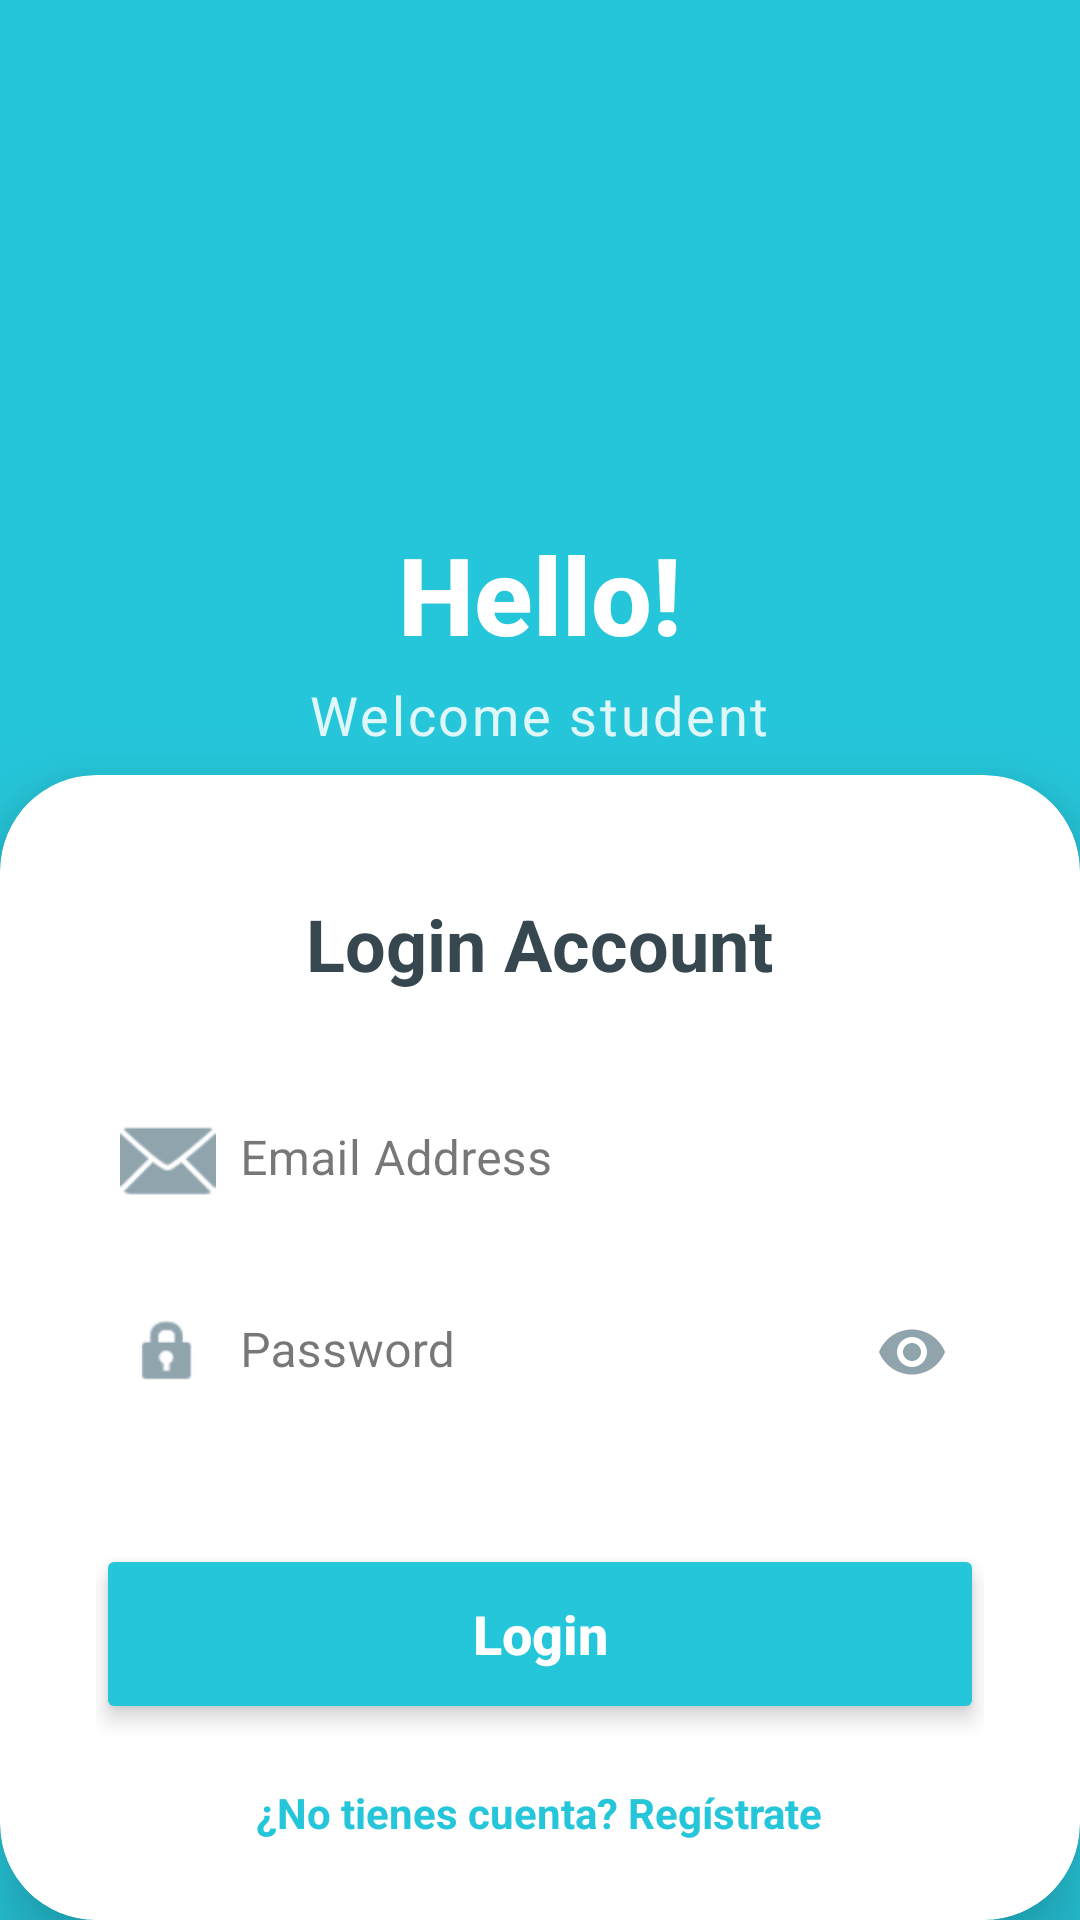

Android layout source for this screen:
<!-- AndroidManifest.xml: application theme Theme.Proyectomovilesgrupo3 -->
<!-- res/layout/activity_login.xml -->
<?xml version="1.0" encoding="utf-8"?>
<androidx.constraintlayout.widget.ConstraintLayout
    xmlns:android="http://schemas.android.com/apk/res/android"
    xmlns:app="http://schemas.android.com/apk/res-auto"
    xmlns:tools="http://schemas.android.com/tools"
    android:layout_width="match_parent"
    android:layout_height="match_parent"
    android:background="#26C6DA"> <LinearLayout
    android:id="@+id/headerLayout"
    android:layout_width="0dp"
    android:layout_height="0dp"
    android:orientation="vertical"
    android:gravity="center"
    android:padding="24dp"
    android:background="@android:color/transparent"
    app:layout_constraintTop_toTopOf="parent"
    app:layout_constraintStart_toStartOf="parent"
    app:layout_constraintEnd_toEndOf="parent"
    app:layout_constraintHeight_percent="0.45">

    <FrameLayout
        android:layout_width="wrap_content"
        android:layout_height="wrap_content"
        android:padding="20dp">

        <ImageView
            android:id="@+id/imgCap"
            android:layout_width="80dp"
            android:layout_height="80dp"
            android:src="@drawable/graduation"
            android:contentDescription="@string/app_name"
            app:tint="#FFFFFF" />
    </FrameLayout>

    <TextView
        android:id="@+id/txtHello"
        android:layout_width="wrap_content"
        android:layout_height="wrap_content"
        android:text="Hello!"
        android:textSize="36sp"
        android:textStyle="bold"
        android:textColor="@android:color/white"
        android:fontFamily="sans-serif-medium"
        android:layout_marginTop="16dp" />

    <TextView
        android:id="@+id/txtWelcome"
        android:layout_width="wrap_content"
        android:layout_height="wrap_content"
        android:text="Welcome student"
        android:textSize="18sp"
        android:textColor="#E0F7FA"
        android:layout_marginTop="4dp"
        android:letterSpacing="0.05"/>
</LinearLayout>

    <androidx.cardview.widget.CardView
        android:layout_width="match_parent"
        android:layout_height="0dp"
        app:cardBackgroundColor="#FFFFFF"
        app:cardCornerRadius="32dp"
        app:cardElevation="16dp"
        android:layout_marginTop="-30dp"
        app:layout_constraintTop_toBottomOf="@id/headerLayout"
        app:layout_constraintBottom_toBottomOf="parent"
        app:layout_constraintStart_toStartOf="parent"
        app:layout_constraintEnd_toEndOf="parent">

        <LinearLayout
            android:id="@+id/loginPanel"
            android:layout_width="match_parent"
            android:layout_height="match_parent"
            android:orientation="vertical"
            android:paddingHorizontal="32dp"
            android:paddingTop="40dp"
            android:paddingBottom="24dp">

            <TextView
                android:id="@+id/txtLoginTitle"
                android:layout_width="wrap_content"
                android:layout_height="wrap_content"
                android:text="Login Account"
                android:textColor="#37474F"
                android:textStyle="bold"
                android:textSize="24sp"
                android:layout_gravity="center_horizontal"
                android:layout_marginBottom="32dp" />

            <com.google.android.material.textfield.TextInputLayout
                android:id="@+id/tilEmail"
                style="@style/Widget.MaterialComponents.TextInputLayout.FilledBox"
                android:layout_width="match_parent"
                android:layout_height="wrap_content"
                android:hint="Email Address"
                app:boxBackgroundColor="#F5F5F5"
                app:boxCornerRadiusTopStart="12dp"
                app:boxCornerRadiusTopEnd="12dp"
                app:boxCornerRadiusBottomStart="12dp"
                app:boxCornerRadiusBottomEnd="12dp"
                app:boxStrokeWidth="0dp"
                app:boxStrokeWidthFocused="0dp"
                app:startIconDrawable="@android:drawable/ic_dialog_email"
                app:startIconTint="#90A4AE"
                app:hintTextColor="#26C6DA"
                android:layout_marginBottom="16dp">

                <com.google.android.material.textfield.TextInputEditText
                    android:id="@+id/edtEmail"
                    android:layout_width="match_parent"
                    android:layout_height="wrap_content"
                    android:inputType="textEmailAddress"
                    android:textColor="#37474F"
                    android:paddingVertical="12dp"
                    android:paddingStart="48dp"
                    android:paddingEnd="16dp"
                    android:background="@android:color/transparent"/>
            </com.google.android.material.textfield.TextInputLayout>

            <com.google.android.material.textfield.TextInputLayout
                android:id="@+id/tilPassword"
                style="@style/Widget.MaterialComponents.TextInputLayout.FilledBox"
                android:layout_width="match_parent"
                android:layout_height="wrap_content"
                android:hint="Password"
                app:boxBackgroundColor="#F5F5F5"
                app:boxCornerRadiusTopStart="12dp"
                app:boxCornerRadiusTopEnd="12dp"
                app:boxCornerRadiusBottomStart="12dp"
                app:boxCornerRadiusBottomEnd="12dp"
                app:boxStrokeWidth="0dp"
                app:boxStrokeWidthFocused="0dp"
                app:startIconDrawable="@android:drawable/ic_lock_idle_lock"
                app:startIconTint="#90A4AE"
                app:endIconMode="password_toggle"
                app:endIconTint="#90A4AE"
                app:hintTextColor="#26C6DA"
                android:layout_marginBottom="40dp">

                <com.google.android.material.textfield.TextInputEditText
                    android:id="@+id/edtPassword"
                    android:layout_width="match_parent"
                    android:layout_height="wrap_content"
                    android:inputType="textPassword"
                    android:textColor="#37474F"
                    android:paddingVertical="12dp"
                    android:paddingStart="48dp"
                    android:paddingEnd="48dp"
                    android:background="@android:color/transparent"/>
            </com.google.android.material.textfield.TextInputLayout>

            <Button
                android:id="@+id/btnLogin"
                android:layout_width="match_parent"
                android:layout_height="60dp"
                android:text="Login"
                android:textAllCaps="false"
                android:textSize="18sp"
                android:textStyle="bold"
                android:textColor="@android:color/white"
                android:backgroundTint="#26C6DA"
                app:cornerRadius="30dp"
                android:elevation="4dp"
                android:stateListAnimator="@null"/>

            <TextView
                android:id="@+id/txtGoRegister"
                android:layout_width="wrap_content"
                android:layout_height="wrap_content"
                android:text="¿No tienes cuenta? Regístrate"
                android:textColor="#26C6DA"
                android:textStyle="bold"
                android:textSize="14sp"
                android:layout_marginTop="20dp"
                android:layout_gravity="center_horizontal"
                android:clickable="true"
                android:focusable="true" />


        </LinearLayout>
    </androidx.cardview.widget.CardView>

</androidx.constraintlayout.widget.ConstraintLayout>
<!-- resources referenced by this layout -->
<resources>
  <string name="app_name">proyectomovilesgrupo3</string>
  <style name="Theme.Proyectomovilesgrupo3" parent="Base.Theme.Proyectomovilesgrupo3" />
  <style name="Base.Theme.Proyectomovilesgrupo3" parent="Theme.Material3.DayNight.NoActionBar">
          
          
      </style>
</resources>
